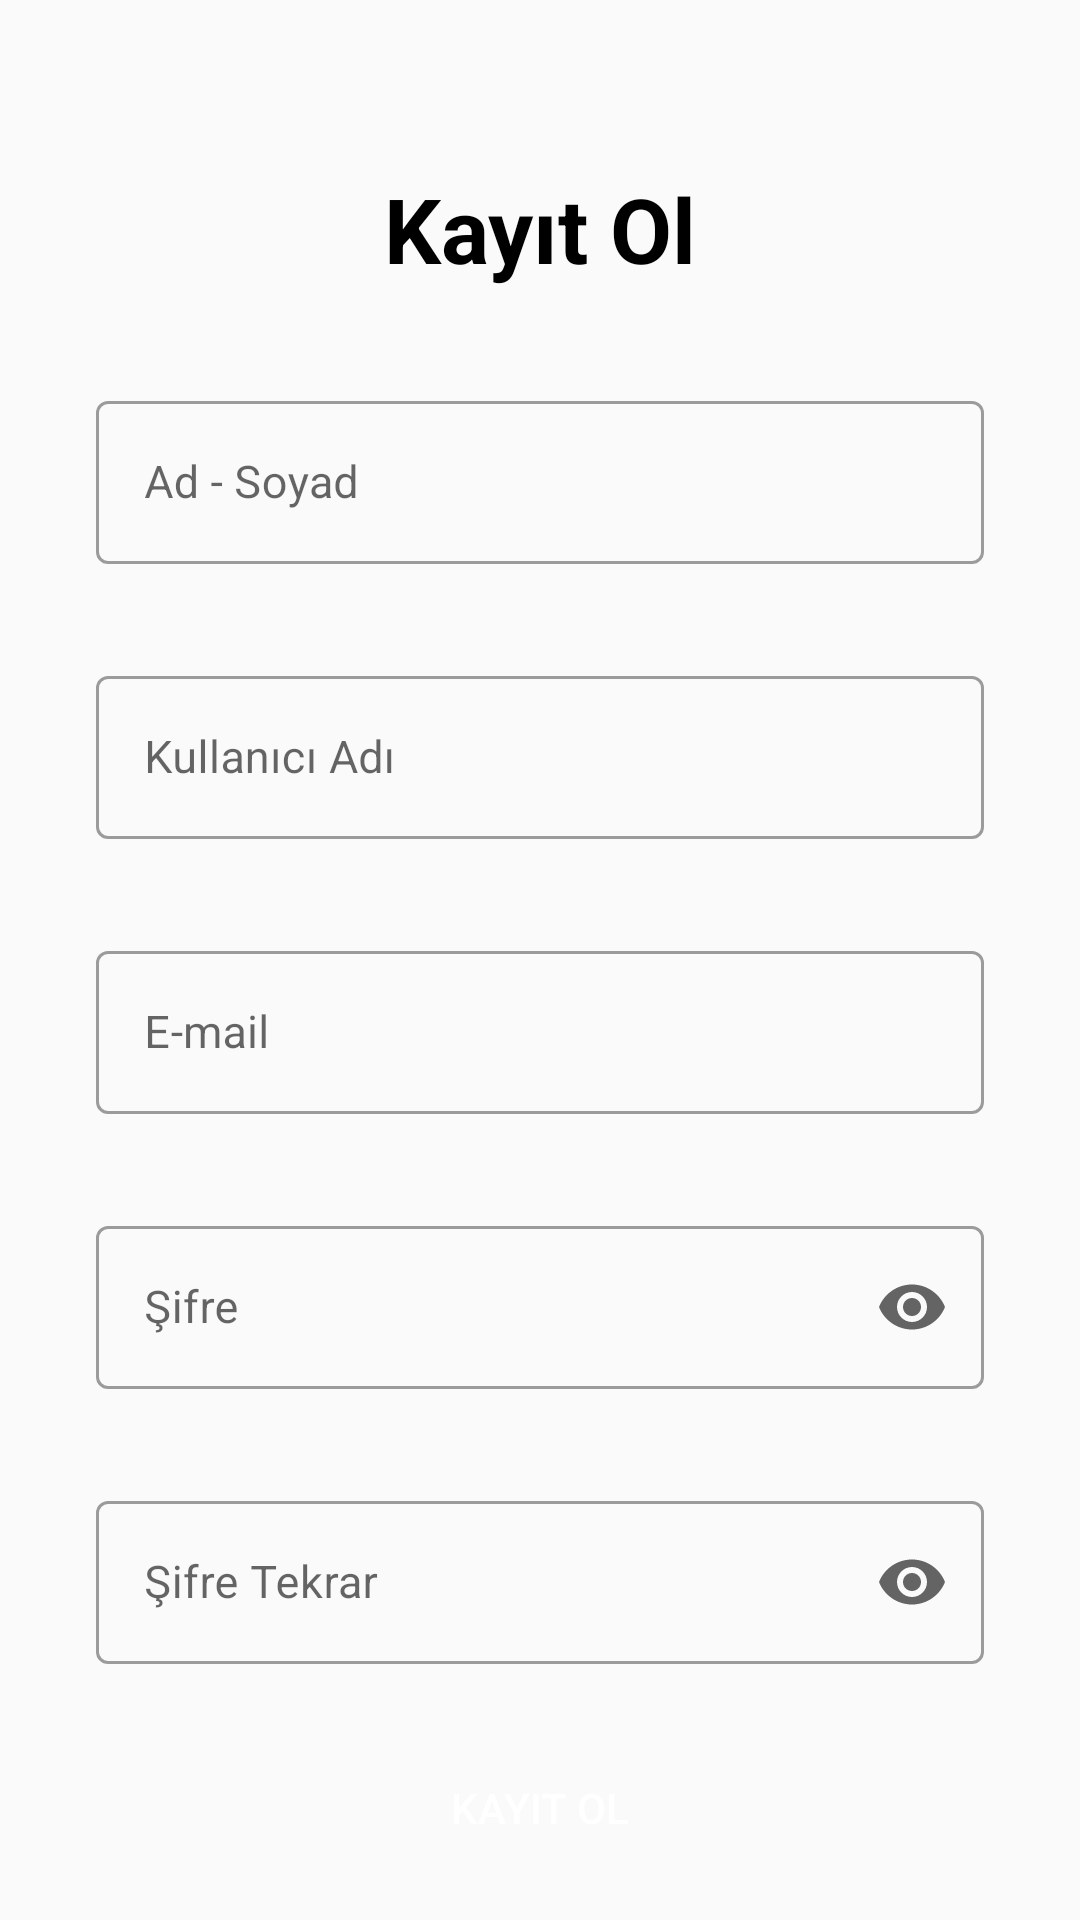

Write the Android layout XML for this screen, with the resource values it uses.
<!-- AndroidManifest.xml: application theme Theme.FlagQuiz -->
<!-- res/layout/activity_sign_in.xml -->
<?xml version="1.0" encoding="utf-8"?>
<androidx.constraintlayout.widget.ConstraintLayout xmlns:android="http://schemas.android.com/apk/res/android"
    xmlns:app="http://schemas.android.com/apk/res-auto"
    xmlns:tools="http://schemas.android.com/tools"
    android:layout_width="match_parent"
    android:layout_height="match_parent"
    tools:context=".SignInActivity"
    android:paddingTop="?attr/actionBarSize"

    >

    <TextView
        android:id="@+id/textView3"
        android:layout_width="wrap_content"
        android:layout_height="wrap_content"
        android:layout_marginTop="0dp"
        android:text="Kayıt Ol"
        android:textColor="@color/black"
        android:textSize="30sp"
        android:textStyle="bold"
        app:layout_constraintEnd_toEndOf="parent"
        app:layout_constraintStart_toStartOf="parent"
        app:layout_constraintTop_toTopOf="parent" />
    <com.google.android.material.textfield.TextInputLayout
        android:id="@+id/textInputLayoutf1"
        style="@style/Widget.MaterialComponents.TextInputLayout.OutlinedBox"
        android:layout_width="match_parent"
        android:layout_height="wrap_content"
        android:layout_marginStart="32dp"
        android:layout_marginTop="32dp"
        android:layout_marginEnd="32dp"
        android:hint="Ad - Soyad"
        app:layout_constraintEnd_toEndOf="parent"
        app:layout_constraintStart_toStartOf="parent"
        app:layout_constraintTop_toBottomOf="@+id/textView3">

        <com.google.android.material.textfield.TextInputEditText
            android:id="@+id/signInUserNameText"
            android:layout_width="match_parent"
            android:layout_height="wrap_content"
            android:inputType="textEmailAddress"
            android:textSize="15sp" />
    </com.google.android.material.textfield.TextInputLayout>
    <com.google.android.material.textfield.TextInputLayout
        android:id="@+id/textInputLayoutf4"
        style="@style/Widget.MaterialComponents.TextInputLayout.OutlinedBox"
        android:layout_width="match_parent"
        android:layout_height="wrap_content"
        android:layout_marginStart="32dp"
        android:layout_marginTop="32dp"
        android:layout_marginEnd="32dp"
        android:hint="Kullanıcı Adı"
        app:layout_constraintEnd_toEndOf="parent"
        app:layout_constraintStart_toStartOf="parent"
        app:layout_constraintTop_toBottomOf="@+id/textInputLayoutf1">

        <com.google.android.material.textfield.TextInputEditText
            android:id="@+id/singInUserNickNameText"
            android:layout_width="match_parent"
            android:layout_height="wrap_content"
            android:inputType="textEmailAddress"
            android:textSize="15sp" />
    </com.google.android.material.textfield.TextInputLayout>

    <RelativeLayout
        android:layout_width="wrap_content"
        android:layout_height="wrap_content"
        app:layout_constraintBottom_toBottomOf="parent"
        app:layout_constraintEnd_toEndOf="parent"
        app:layout_constraintStart_toStartOf="parent"
        app:layout_constraintTop_toTopOf="parent">

        <ProgressBar
            android:layout_width="wrap_content"
            android:layout_height="wrap_content"
            android:id="@+id/progressBar_signIn"
            android:indeterminateTint="@color/appColor"
            android:visibility="gone"
            />

    </RelativeLayout>

    <com.google.android.material.textfield.TextInputLayout
        android:id="@+id/textInputLayoutf2"
        style="@style/Widget.MaterialComponents.TextInputLayout.OutlinedBox"
        android:layout_width="match_parent"
        android:layout_height="wrap_content"
        android:layout_marginStart="32dp"
        android:layout_marginTop="32dp"
        android:layout_marginEnd="32dp"
        android:hint="E-mail"
        app:layout_constraintEnd_toEndOf="parent"
        app:layout_constraintStart_toStartOf="parent"
        app:layout_constraintTop_toBottomOf="@+id/textInputLayoutf4">

        <com.google.android.material.textfield.TextInputEditText
            android:id="@+id/singInUserEmailText"
            android:layout_width="match_parent"
            android:layout_height="wrap_content"
            android:inputType="textEmailAddress"
            android:textSize="15sp" />
    </com.google.android.material.textfield.TextInputLayout>

    <com.google.android.material.textfield.TextInputLayout
        android:id="@+id/textInputLayoutf3"
        style="@style/Widget.MaterialComponents.TextInputLayout.OutlinedBox"
        android:layout_width="match_parent"
        android:layout_height="wrap_content"
        android:layout_marginStart="32dp"
        android:layout_marginTop="32dp"
        android:layout_marginEnd="32dp"
        android:hint="Şifre"
        app:endIconMode="password_toggle"

        app:layout_constraintEnd_toEndOf="parent"
        app:layout_constraintStart_toStartOf="parent"
        app:layout_constraintTop_toBottomOf="@+id/textInputLayoutf2">

        <com.google.android.material.textfield.TextInputEditText
            android:id="@+id/singInPasswordText"
            android:layout_width="match_parent"
            android:layout_height="wrap_content"
            android:inputType="textPassword"
            android:textSize="15sp" />
    </com.google.android.material.textfield.TextInputLayout>
    <com.google.android.material.textfield.TextInputLayout
        android:id="@+id/textInputLayoutf5"
        style="@style/Widget.MaterialComponents.TextInputLayout.OutlinedBox"
        android:layout_width="match_parent"
        android:layout_height="wrap_content"
        android:layout_marginStart="32dp"
        android:layout_marginTop="32dp"
        app:endIconMode="password_toggle"

        android:layout_marginEnd="32dp"
        android:hint="Şifre Tekrar"
        app:layout_constraintEnd_toEndOf="parent"
        app:layout_constraintStart_toStartOf="parent"
        app:layout_constraintTop_toBottomOf="@+id/textInputLayoutf3">

        <com.google.android.material.textfield.TextInputEditText
            android:id="@+id/singInPasswordRetryText"
            android:layout_width="match_parent"
            android:layout_height="wrap_content"
            android:inputType="textPassword"
            android:textSize="15sp" />
    </com.google.android.material.textfield.TextInputLayout>

    <Button
        android:id="@+id/kayitolkayitOlButton"
        android:layout_width="match_parent"
        android:layout_height="wrap_content"
        android:layout_marginTop="24dp"
        android:text="Kayıt Ol"
        android:background="@drawable/icidolu_button_background"
        android:layout_marginStart="32dp"
        android:layout_marginEnd="32dp"
        android:textColor="@color/white"
        app:layout_constraintEnd_toEndOf="parent"
        app:layout_constraintStart_toStartOf="parent"
        app:layout_constraintTop_toBottomOf="@+id/textInputLayoutf5" />

    <Button
        android:id="@+id/kayitolGirisYapButton"
        android:layout_width="match_parent"
        android:layout_height="wrap_content"
        android:layout_marginTop="32dp"
        android:text="Giriş Yap"
        android:layout_marginStart="32dp"
        android:layout_marginEnd="32dp"
        android:background="@drawable/custom_button_background"
        app:layout_constraintEnd_toEndOf="parent"
        android:textColor="@color/appColor"
        app:layout_constraintStart_toStartOf="parent"
        app:layout_constraintTop_toBottomOf="@+id/kayitolkayitOlButton" />

</androidx.constraintlayout.widget.ConstraintLayout>
<!-- resources referenced by this layout -->
<resources>
  <color name="appColor">#1D64C2</color>
  <color name="black">#FF000000</color>
  <color name="white">#FFFFFFFF</color>
  <style name="Theme.FlagQuiz" parent="Base.Theme.FlagQuiz" />
  <style name="Base.Theme.FlagQuiz" parent="Theme.MaterialComponents.Light.NoActionBar.Bridge">
          
          
          <item name="colorPrimary">@color/appColor</item>
          <item name="colorPrimaryVariant">@color/appColor</item>
          <item name="titleTextColor">@color/white</item>
      </style>
</resources>
